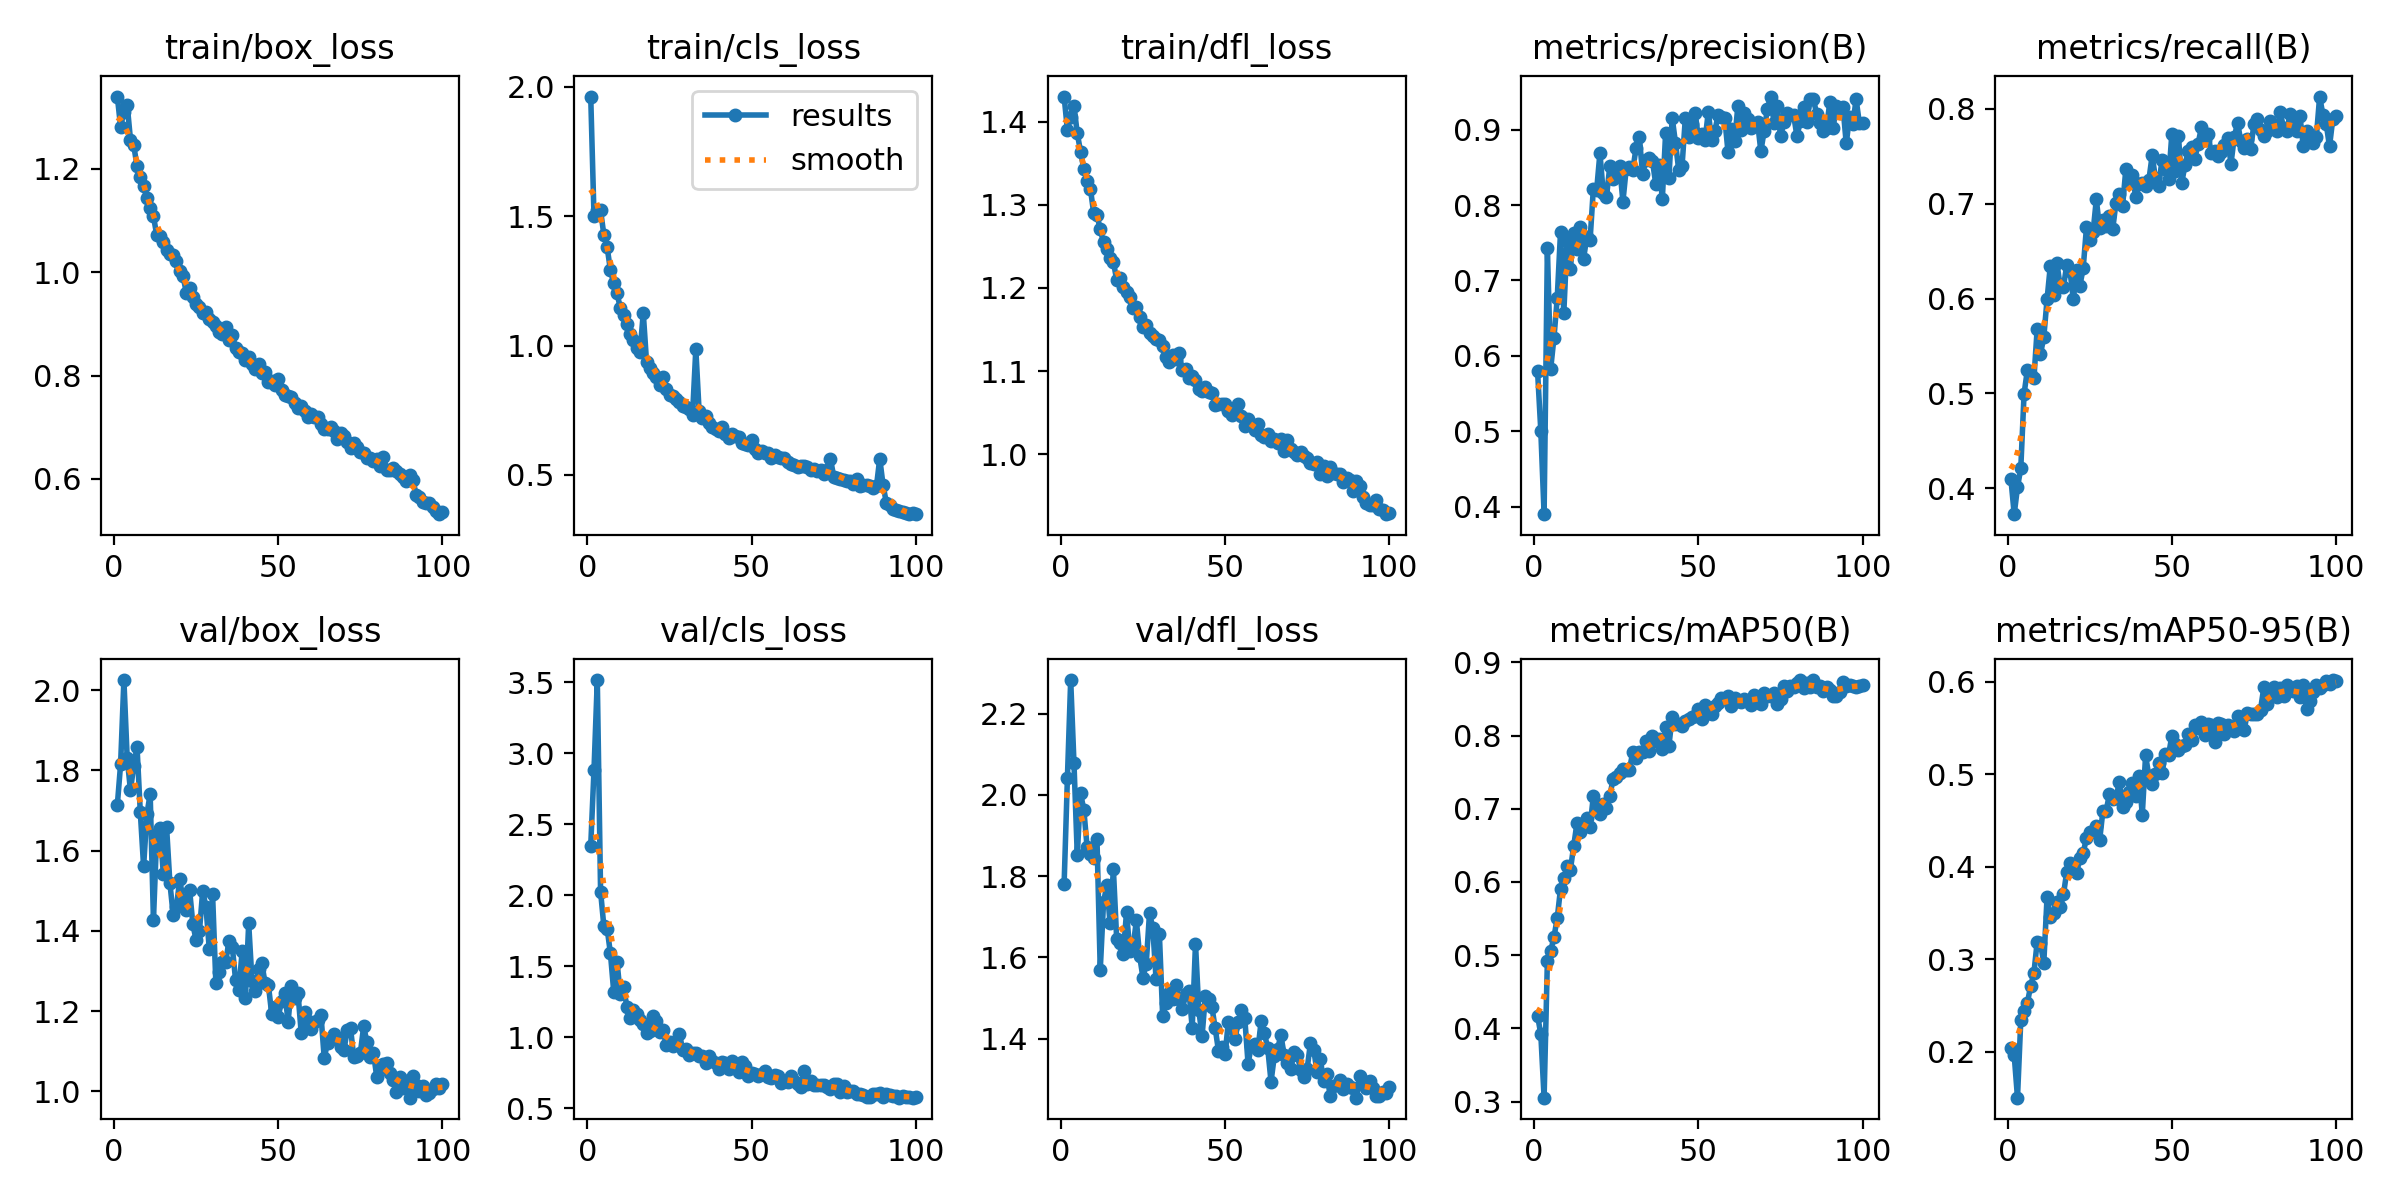

The table this chart was drawn from, first rows:
epoch, time, train/box_loss, train/cls_loss, train/dfl_loss, metrics/precision(B), metrics/recall(B), metrics/mAP50(B), metrics/mAP50-95(B), val/box_loss, val/cls_loss, val/dfl_loss, lr/pg0, lr/pg1, lr/pg2
1, 37.82, 1.34, 1.962, 1.43, 0.5803, 0.4094, 0.4174, 0.2045, 1.714, 2.347, 1.781, 0.0003664, 0.0003664, 0.0003664
2, 73.28, 1.282, 1.498, 1.39, 0.5005, 0.3725, 0.392, 0.1963, 1.815, 2.884, 2.041, 0.0007294, 0.0007294, 0.0007294
3, 110.7, 1.311, 1.523, 1.406, 0.39, 0.401, 0.3052, 0.1506, 2.025, 3.516, 2.282, 0.001085, 0.001085, 0.001085
4, 148.9, 1.325, 1.522, 1.419, 0.7431, 0.4208, 0.4918, 0.234, 1.831, 2.027, 2.078, 0.001078, 0.001078, 0.001078
5, 186.5, 1.257, 1.427, 1.386, 0.5827, 0.4995, 0.5051, 0.244, 1.75, 1.782, 1.852, 0.001067, 0.001067, 0.001067
6, 222.8, 1.246, 1.38, 1.364, 0.6237, 0.5244, 0.5246, 0.2529, 1.811, 1.766, 2.004, 0.001056, 0.001056, 0.001056
7, 258.9, 1.205, 1.291, 1.343, 0.6766, 0.5192, 0.5504, 0.2713, 1.858, 1.591, 1.963, 0.001045, 0.001045, 0.001045
8, 296.3, 1.185, 1.24, 1.329, 0.7639, 0.5158, 0.5907, 0.2855, 1.695, 1.322, 1.871, 0.001034, 0.001034, 0.001034
9, 333.5, 1.167, 1.202, 1.319, 0.6569, 0.5682, 0.6049, 0.3192, 1.56, 1.533, 1.855, 0.001023, 0.001023, 0.001023
10, 369.9, 1.144, 1.145, 1.29, 0.7527, 0.5415, 0.6216, 0.3173, 1.691, 1.304, 1.844, 0.001012, 0.001012, 0.001012
11, 406.9, 1.125, 1.117, 1.288, 0.7154, 0.559, 0.6164, 0.2956, 1.741, 1.357, 1.891, 0.001001, 0.001001, 0.001001
12, 441.9, 1.108, 1.085, 1.27, 0.7636, 0.599, 0.6486, 0.3673, 1.427, 1.215, 1.569, 0.00099, 0.00099, 0.00099
13, 478.3, 1.072, 1.044, 1.255, 0.7412, 0.6347, 0.6802, 0.3453, 1.64, 1.134, 1.735, 0.000979, 0.000979, 0.000979
14, 515.1, 1.071, 1.021, 1.247, 0.7705, 0.604, 0.668, 0.3506, 1.655, 1.192, 1.777, 0.000968, 0.000968, 0.000968
15, 553.7, 1.059, 0.9921, 1.236, 0.7282, 0.6371, 0.6809, 0.3623, 1.543, 1.164, 1.684, 0.000957, 0.000957, 0.000957
16, 590.5, 1.043, 0.9747, 1.232, 0.7576, 0.6131, 0.6877, 0.3571, 1.658, 1.12, 1.817, 0.000946, 0.000946, 0.000946
17, 628.4, 1.036, 1.125, 1.21, 0.7535, 0.6122, 0.6752, 0.3703, 1.52, 1.091, 1.646, 0.000935, 0.000935, 0.000935
18, 665.8, 1.034, 0.9357, 1.212, 0.8218, 0.6355, 0.7175, 0.3948, 1.44, 1.031, 1.635, 0.000924, 0.000924, 0.000924
19, 702.8, 1.021, 0.9145, 1.201, 0.8198, 0.6289, 0.6998, 0.4045, 1.459, 1.042, 1.609, 0.000913, 0.000913, 0.000913
20, 742.7, 1.003, 0.892, 1.196, 0.869, 0.5991, 0.6934, 0.3975, 1.528, 1.148, 1.711, 0.000902, 0.000902, 0.000902
21, 779.9, 0.9932, 0.8775, 1.189, 0.8166, 0.6302, 0.7062, 0.3933, 1.477, 1.116, 1.615, 0.000891, 0.000891, 0.000891
22, 817.2, 0.9603, 0.8481, 1.176, 0.811, 0.6135, 0.7015, 0.4096, 1.451, 1.036, 1.626, 0.00088, 0.00088, 0.00088
23, 855.7, 0.9705, 0.8774, 1.177, 0.8514, 0.6319, 0.7169, 0.4151, 1.502, 1.05, 1.691, 0.000869, 0.000869, 0.000869
24, 892.9, 0.9524, 0.8319, 1.165, 0.8352, 0.675, 0.7407, 0.4312, 1.416, 0.943, 1.602, 0.000858, 0.000858, 0.000858
25, 932.4, 0.939, 0.8077, 1.153, 0.8463, 0.6615, 0.7429, 0.4379, 1.376, 0.9703, 1.55, 0.000847, 0.000847, 0.000847
26, 974, 0.932, 0.8056, 1.155, 0.8513, 0.6698, 0.7485, 0.4379, 1.399, 0.9376, 1.584, 0.000836, 0.000836, 0.000836
27, 1012, 0.9203, 0.7945, 1.146, 0.8046, 0.7045, 0.7543, 0.4439, 1.5, 0.9504, 1.709, 0.000825, 0.000825, 0.000825
28, 1050, 0.9239, 0.7837, 1.143, 0.848, 0.6742, 0.7528, 0.4285, 1.458, 1.024, 1.672, 0.000814, 0.000814, 0.000814
29, 1087, 0.9092, 0.7659, 1.139, 0.8504, 0.6831, 0.7535, 0.4602, 1.355, 0.9135, 1.546, 0.000803, 0.000803, 0.000803
30, 1125, 0.904, 0.7619, 1.137, 0.8466, 0.6762, 0.7775, 0.4608, 1.491, 0.9166, 1.658, 0.000792, 0.000792, 0.000792
31, 1163, 0.8959, 0.7535, 1.13, 0.8756, 0.6871, 0.769, 0.4786, 1.27, 0.8793, 1.456, 0.000781, 0.000781, 0.000781
32, 1200, 0.8846, 0.732, 1.118, 0.8903, 0.6734, 0.7778, 0.4735, 1.298, 0.8922, 1.487, 0.00077, 0.00077, 0.00077
33, 1236, 0.8807, 0.986, 1.111, 0.8409, 0.7013, 0.777, 0.4747, 1.323, 0.8868, 1.511, 0.000759, 0.000759, 0.000759
34, 1272, 0.894, 0.7457, 1.119, 0.8594, 0.7098, 0.7928, 0.4914, 1.323, 0.8676, 1.498, 0.000748, 0.000748, 0.000748
35, 1307, 0.8694, 0.7203, 1.115, 0.862, 0.6977, 0.7791, 0.4642, 1.374, 0.866, 1.532, 0.000737, 0.000737, 0.000737
36, 1343, 0.8777, 0.7284, 1.122, 0.8582, 0.7369, 0.7998, 0.4696, 1.361, 0.8199, 1.496, 0.000726, 0.000726, 0.000726
37, 1378, 0.8535, 0.7008, 1.101, 0.8281, 0.722, 0.7929, 0.4807, 1.278, 0.868, 1.472, 0.000715, 0.000715, 0.000715
38, 1413, 0.8463, 0.6852, 1.102, 0.8533, 0.7305, 0.7955, 0.4906, 1.252, 0.8338, 1.509, 0.000704, 0.000704, 0.000704
39, 1449, 0.844, 0.677, 1.092, 0.8079, 0.7069, 0.7818, 0.4769, 1.349, 0.8221, 1.517, 0.000693, 0.000693, 0.000693
40, 1483, 0.8307, 0.6708, 1.094, 0.8953, 0.7212, 0.8116, 0.4981, 1.234, 0.7762, 1.427, 0.000682, 0.000682, 0.000682
41, 1518, 0.8368, 0.6854, 1.089, 0.8355, 0.722, 0.7857, 0.4565, 1.418, 0.8291, 1.633, 0.000671, 0.000671, 0.000671
42, 1555, 0.8231, 0.6592, 1.079, 0.916, 0.7182, 0.8257, 0.5204, 1.276, 0.82, 1.47, 0.00066, 0.00066, 0.00066
43, 1592, 0.8129, 0.643, 1.076, 0.8827, 0.7248, 0.8163, 0.498, 1.251, 0.7745, 1.406, 0.000649, 0.000649, 0.000649
44, 1629, 0.8214, 0.6571, 1.081, 0.8464, 0.7509, 0.8163, 0.489, 1.304, 0.8365, 1.504, 0.000638, 0.000638, 0.000638
45, 1666, 0.8053, 0.649, 1.074, 0.8516, 0.7271, 0.8135, 0.4998, 1.319, 0.8063, 1.498, 0.000627, 0.000627, 0.000627
46, 1701, 0.8061, 0.6457, 1.074, 0.9151, 0.7189, 0.8198, 0.5126, 1.269, 0.7529, 1.478, 0.000616, 0.000616, 0.000616
47, 1737, 0.7866, 0.6241, 1.06, 0.8897, 0.7457, 0.8232, 0.5015, 1.265, 0.8264, 1.425, 0.0006051, 0.0006051, 0.0006051
48, 1771, 0.7885, 0.6199, 1.06, 0.9075, 0.7362, 0.8259, 0.5225, 1.193, 0.7956, 1.37, 0.0005941, 0.0005941, 0.0005941
49, 1807, 0.7818, 0.6165, 1.061, 0.9221, 0.7257, 0.8268, 0.521, 1.209, 0.7247, 1.378, 0.0005831, 0.0005831, 0.0005831
50, 1842, 0.7931, 0.6369, 1.061, 0.8885, 0.7737, 0.8368, 0.5415, 1.185, 0.7472, 1.361, 0.0005721, 0.0005721, 0.0005721
51, 1878, 0.7724, 0.5999, 1.052, 0.8944, 0.7343, 0.8221, 0.5328, 1.226, 0.7438, 1.44, 0.0005611, 0.0005611, 0.0005611
52, 1914, 0.7627, 0.5861, 1.047, 0.886, 0.7717, 0.8421, 0.526, 1.245, 0.7276, 1.427, 0.0005501, 0.0005501, 0.0005501
53, 1949, 0.76, 0.5906, 1.05, 0.9239, 0.7219, 0.8306, 0.5304, 1.174, 0.7413, 1.398, 0.0005391, 0.0005391, 0.0005391
54, 1984, 0.759, 0.5867, 1.06, 0.8863, 0.7407, 0.8289, 0.5313, 1.262, 0.766, 1.44, 0.0005281, 0.0005281, 0.0005281
55, 2019, 0.7476, 0.5851, 1.046, 0.8984, 0.756, 0.8403, 0.544, 1.234, 0.7184, 1.471, 0.0005171, 0.0005171, 0.0005171
56, 2054, 0.7368, 0.5666, 1.034, 0.9199, 0.7595, 0.8446, 0.5366, 1.246, 0.7161, 1.451, 0.0005061, 0.0005061, 0.0005061
57, 2090, 0.7407, 0.5772, 1.043, 0.9173, 0.7476, 0.8511, 0.5535, 1.145, 0.7335, 1.338, 0.0004951, 0.0004951, 0.0004951
58, 2125, 0.731, 0.5699, 1.035, 0.9158, 0.7634, 0.85, 0.5495, 1.197, 0.7272, 1.382, 0.0004841, 0.0004841, 0.0004841
59, 2159, 0.72, 0.5661, 1.029, 0.8704, 0.7806, 0.8534, 0.5564, 1.175, 0.676, 1.386, 0.0004731, 0.0004731, 0.0004731
60, 2194, 0.7257, 0.5667, 1.036, 0.9006, 0.7675, 0.8406, 0.5424, 1.156, 0.696, 1.373, 0.0004621, 0.0004621, 0.0004621
... 40 more rows
